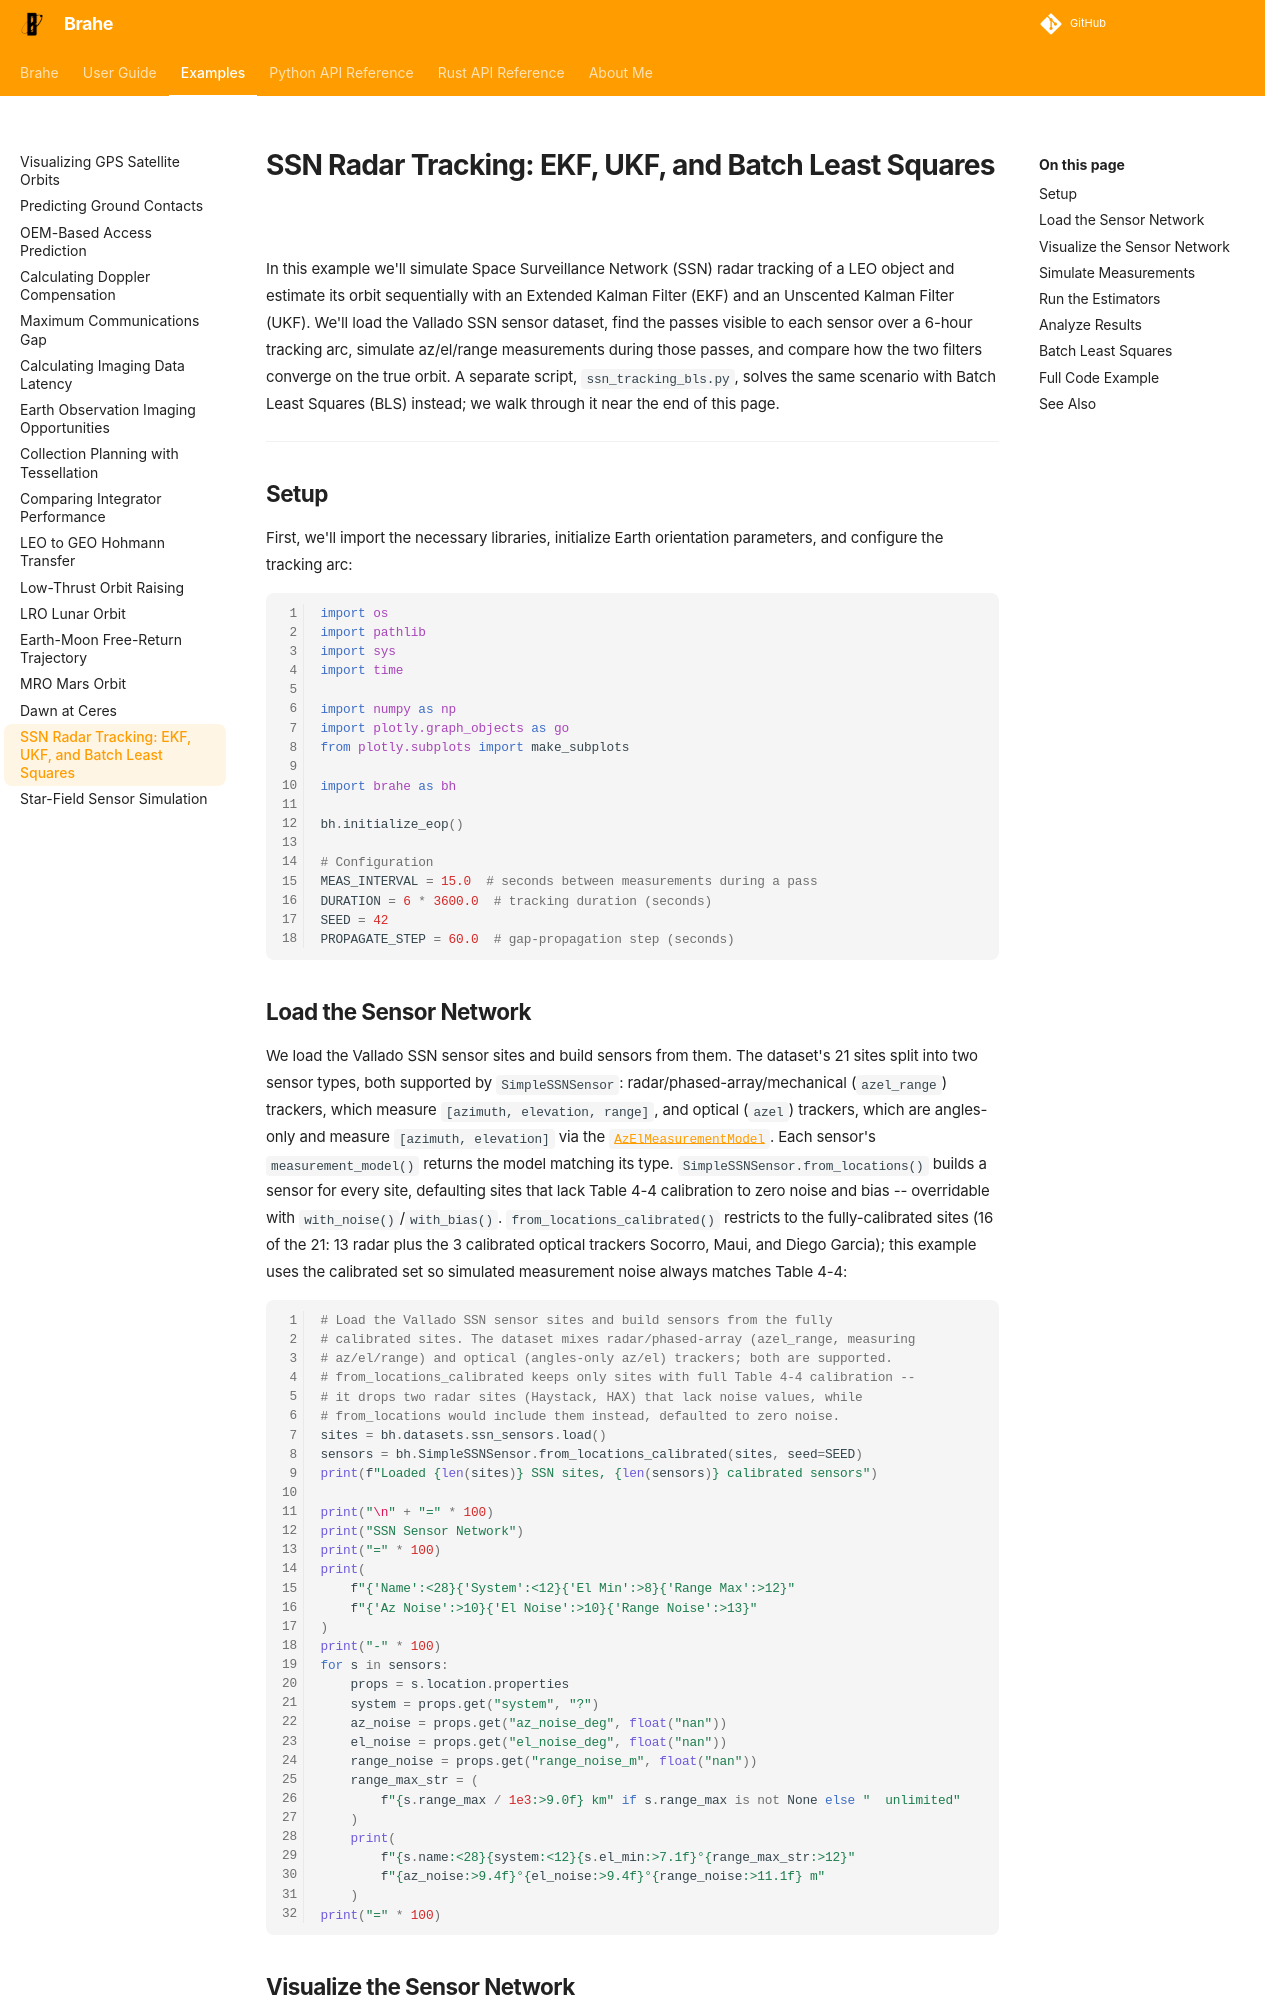

repository: duncaneddy/brahe · page: latest/examples/ssn_tracking.html · generator: mkdocs

# SSN Radar Tracking: EKF, UKF, and Batch Least Squares

In this example we'll simulate Space Surveillance Network (SSN) radar tracking of a LEO object and estimate its orbit sequentially with an Extended Kalman Filter (EKF) and an Unscented Kalman Filter (UKF). We'll load the Vallado SSN sensor dataset, find the passes visible to each sensor over a 6-hour tracking arc, simulate az/el/range measurements during those passes, and compare how the two filters converge on the true orbit. A separate script, `ssn_tracking_bls.py`, solves the same scenario with Batch Least Squares (BLS) instead; we walk through it near the end of this page.

---

## Setup

First, we'll import the necessary libraries, initialize Earth orientation parameters, and configure the tracking arc:

``` python
--8<-- "./examples/examples/ssn_tracking.py:preamble"
```
